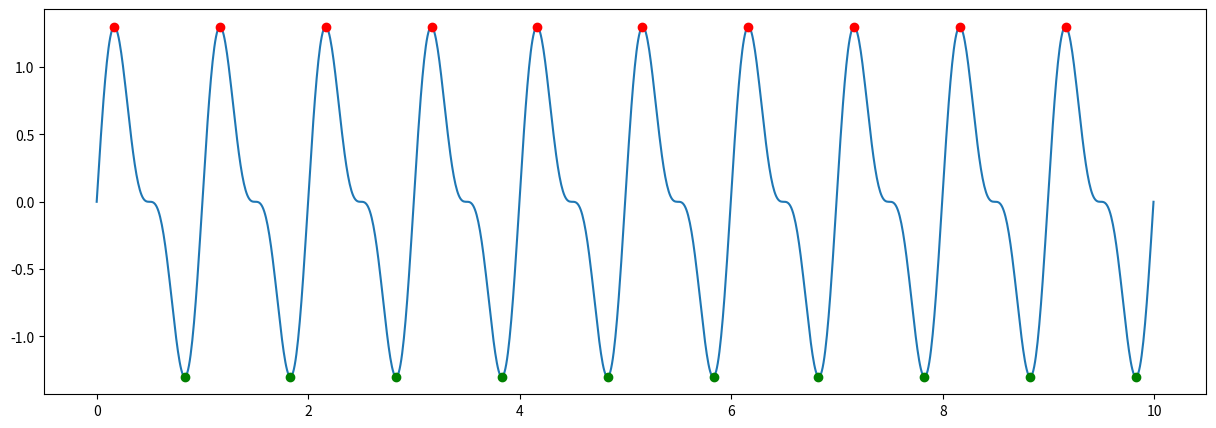

Write Python code to recreate this figure. (Note: this script raises an exception after producing the figure.)
import numpy as np
from scipy.signal import find_peaks
import matplotlib.pyplot as plt

def segment_ppg(ppg_signal, sampling_rate=125):
    """
    PPG信号を特徴的な部分（ピーク、ノッチ、谷）で分割する
    
    Parameters:
    -----------
    ppg_signal : array-like
        PPG信号データ
    sampling_rate : int
        サンプリングレート（デフォルト: 125Hz）
    
    Returns:
    --------
    dict
        各特徴点のインデックスを含む辞書
    """
    # ピークの検出
    peaks, _ = find_peaks(ppg_signal, distance=sampling_rate//2, prominence=0.1)
    
    # 谷の検出（信号を反転させてピーク検出）
    valleys, _ = find_peaks(-ppg_signal, distance=sampling_rate//2, prominence=0.1)
    
    # ノッチの検出（ピークと谷の間の小さなくぼみ）
    # ピークと谷の間の領域でローカルな極小値を探す
    notches = []
    for i in range(len(peaks)-1):
        if i < len(valleys):
            # ピークと次の谷の間の区間
            start_idx = peaks[i]
            end_idx = valleys[i]
            if start_idx < end_idx:
                segment = ppg_signal[start_idx:end_idx]
                # その区間での小さなくぼみ（ノッチ）を検出
                local_minima, _ = find_peaks(-segment, prominence=0.05)
                if len(local_minima) > 0:
                    notches.append(start_idx + local_minima[0])
    
    return {
        'peaks': peaks,
        'valleys': valleys,
        'notches': np.array(notches)
    }

def visualize_segmentation(ppg_signal, features, sampling_rate=125):
    """
    PPG信号の分割結果を可視化する
    
    Parameters:
    -----------
    ppg_signal : array-like
        PPG信号データ
    features : dict
        segment_ppg関数から返される特徴点の辞書
    sampling_rate : int
        サンプリングレート（デフォルト: 125Hz）
    """
    time = np.arange(len(ppg_signal)) / sampling_rate
    
    plt.figure(figsize=(15, 5))
    plt.plot(time, ppg_signal, label='PPG Signal')
    plt.plot(time[features['peaks']], ppg_signal[features['peaks']], 'ro', label='Peaks')
    plt.plot(time[features['valleys']], ppg_signal[features['valleys']], 'go', label='Valleys')
    plt.plot(time[features['notches']], ppg_signal[features['notches']], 'mo', label='Notches')
    
    plt.xlabel('Time (seconds)')
    plt.ylabel('Amplitude')
    plt.title('PPG Signal Segmentation')
    plt.legend()
    plt.grid(True)
    plt.show()

# 使用例
if __name__ == "__main__":
    # サンプルのPPG信号を生成（実際のデータに置き換えてください）
    t = np.linspace(0, 10, 1250)
    sample_ppg = np.sin(2 * np.pi * 1.0 * t) + 0.5 * np.sin(2 * np.pi * 2.0 * t)
    
    # 信号の分割
    features = segment_ppg(sample_ppg)
    
    # 結果の可視化
    visualize_segmentation(sample_ppg, features) 